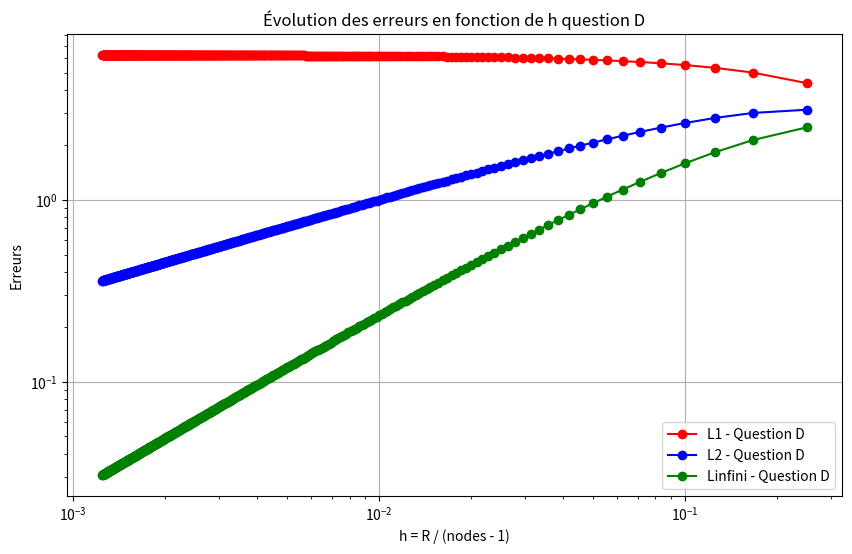
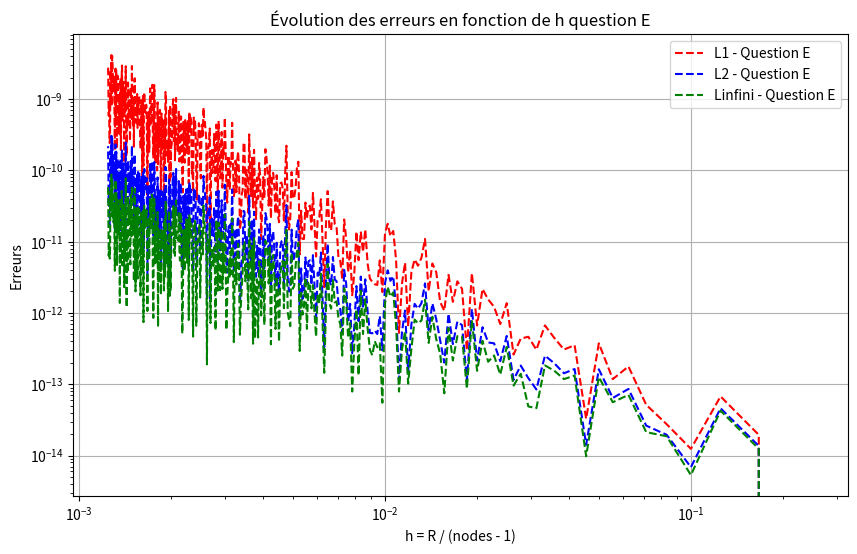
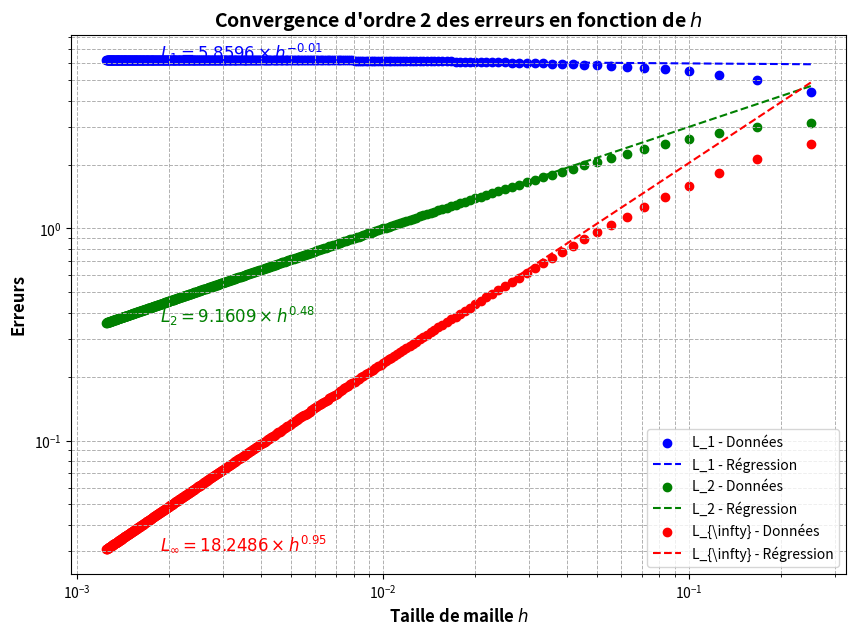

Write Python code to recreate these figures, in order.
import numpy as np
import matplotlib.pyplot as plt
import pandas as pd
from scipy.stats import linregress

# Configuration d'affichage des nombres flottants
pd.options.display.float_format = "{:.4f}".format

def print_matrix(matrix):
    """Affiche une matrice sous forme de DataFrame pour une meilleure lisibilité."""
    df = pd.DataFrame(matrix)
    print(df)

class DiffusionParameters:
    """Classe contenant les paramètres de diffusion."""
    def __init__(self, R, Ce, S, D_eff):
        self.R = R
        self.Ce = Ce
        self.S = S
        self.D_eff = D_eff

params = DiffusionParameters(0.5, 20, 2e-8, 1e-10)

def concentration_analytique(r, params):
    """Calcule la concentration analytique."""
    return (0.25 * params.S * (1 / params.D_eff) * params.R ** 2 * (((r ** 2 / params.R ** 2) - 1))) + params.Ce

def concentration_ordre_1(nodes, params):
    """Calcule la concentration avec une discrétisation d'ordre 1."""
    R, Ce, S, D_eff = params.R, params.Ce, params.S, params.D_eff
    delta_r = R / (nodes - 1)
    
    A = np.zeros((nodes, nodes))
    b = np.zeros(nodes)
    
    for i in range(1, nodes - 1):
        A[i, i - 1] = 1 / (delta_r ** 2)
        A[i, i] = -2 / (delta_r ** 2) - (1 / (i * delta_r ** 2))
        A[i, i + 1] = 1 / (delta_r ** 2) + (1 / (i * delta_r ** 2))
    
    A[0, 0] = -3 / (2 * delta_r)
    A[0, 1] = 4 / (2 * delta_r)
    A[0, 2] = -1 / (2 * delta_r)
    A[nodes - 1, nodes - 1] = 1
    
    for i in range(1, nodes - 1):
        b[i] = S / D_eff
    b[nodes - 1] = Ce
    
    return np.linalg.solve(A, b)

def concentration_ordre_2(nodes, params):
    """Calcule la concentration avec une discrétisation d'ordre 2."""
    R, Ce, S, D_eff = params.R, params.Ce, params.S, params.D_eff
    delta_r = R / (nodes - 1)
    
    A = np.zeros((nodes, nodes))
    b = np.zeros(nodes)
    
    for i in range(1, nodes - 1):
        A[i, i - 1] = 1 / (delta_r ** 2) - (1 / (2 * i * delta_r ** 2))
        A[i, i] = -2 / (delta_r ** 2)
        A[i, i + 1] = 1 / (delta_r ** 2) + (1 / (2 * i * delta_r ** 2))
    
    A[0, 0] = -3 / (2 * delta_r)
    A[0, 1] = 4 / (2 * delta_r)
    A[0, 2] = -1 / (2 * delta_r)
    A[nodes - 1, nodes - 1] = 1
    
    for i in range(1, nodes - 1):
        b[i] = S / D_eff
    b[nodes - 1] = Ce
    
    return np.linalg.solve(A, b)

nodes_list = np.linspace(3, 403, 400).astype(int)
h_values = params.R / (nodes_list - 1)
errors_L1_D, errors_L2_D, errors_Linf_D = [], [], []
errors_L1_E, errors_L2_E, errors_Linf_E = [], [], []

for nodes in nodes_list:
    r_values = np.linspace(0, params.R, nodes)
    C_exact = np.array([concentration_analytique(r, params) for r in r_values])
    
    C_ordre_1 = concentration_ordre_1(nodes, params)
    C_ordre_2 = concentration_ordre_2(nodes, params)
    
    errors_L1_D.append(np.sum(np.abs(C_ordre_1 - C_exact)))
    errors_L2_D.append(np.sqrt(np.sum((C_ordre_1 - C_exact) ** 2)))
    errors_Linf_D.append(np.max(np.abs(C_ordre_1 - C_exact)))
    
    errors_L1_E.append(np.sum(np.abs(C_ordre_2 - C_exact)))
    errors_L2_E.append(np.sqrt(np.sum((C_ordre_2 - C_exact) ** 2)))
    errors_Linf_E.append(np.max(np.abs(C_ordre_2 - C_exact)))


plt.figure(figsize=(10, 6))
plt.loglog(h_values, errors_L1_D, 'ro-', label="L1 - Question D")
plt.loglog(h_values, errors_L2_D, 'bo-', label="L2 - Question D")
plt.loglog(h_values, errors_Linf_D, 'go-', label="Linfini - Question D")

plt.xlabel("h = R / (nodes - 1)")
plt.ylabel("Erreurs")
plt.legend()
plt.grid()
plt.title("Évolution des erreurs en fonction de h question D")
plt.show()

plt.figure(figsize=(10, 6))
plt.loglog(h_values, errors_L1_E, 'r--', label="L1 - Question E")
plt.loglog(h_values, errors_L2_E, 'b--', label="L2 - Question E")
plt.loglog(h_values, errors_Linf_E, 'g--', label="Linfini - Question E")
plt.xlabel("h = R / (nodes - 1)")
plt.ylabel("Erreurs")
plt.legend()
plt.grid()
plt.title("Évolution des erreurs en fonction de h question E")
plt.show()

# Fonction pour tracer les erreurs et leur régression
def plot_convergence(h_values, errors_L1, errors_L2, errors_Linf):
    plt.figure(figsize=(10, 7))

    # Liste des erreurs et couleurs associées
    errors_list = [errors_L1, errors_L2, errors_Linf]
    colors = ['b', 'g', 'r']
    labels = [r"L_1", r"L_2", r"L_{\infty}"]

    for i, errors in enumerate(errors_list):
        # Régression en loi de puissance : log-log
        coefficients = np.polyfit(np.log(h_values[5:]), np.log(errors[5:]), 1)
        exponent = coefficients[0]
        fit_function = lambda x: np.exp(coefficients[1]) * x**exponent

        # Tracé des erreurs et de la régression
        plt.scatter(h_values, errors, marker='o', color=colors[i], label=f"{labels[i]} - Données")
        plt.plot(h_values, fit_function(h_values), linestyle='--', color=colors[i], label=f"{labels[i]} - Régression")

        # Ajout de l'équation sur le graphe avec syntaxe correcte
        equation_text = fr"${labels[i]} = {np.exp(coefficients[1]):.4f} \times h^{{{exponent:.2f}}}$"
        h_min = min(h_values)
        plt.text(h_min*1.5, errors[-1], equation_text, fontsize=12, color=colors[i])

    # Format du graphique
    plt.xscale('log')
    plt.yscale('log')
    plt.xlabel(r'Taille de maille $h$', fontsize=12, fontweight='bold')
    plt.ylabel('Erreurs', fontsize=12, fontweight='bold')
    plt.title("Convergence d'ordre 2 des erreurs en fonction de $h$", fontsize=14, fontweight='bold')
    plt.legend()
    plt.grid(True, which='both', linestyle='--', linewidth=0.7)
    plt.show()

# Appel de la fonction avec tes données
plot_convergence(h_values, errors_L1_D, errors_L2_D, errors_Linf_D)
